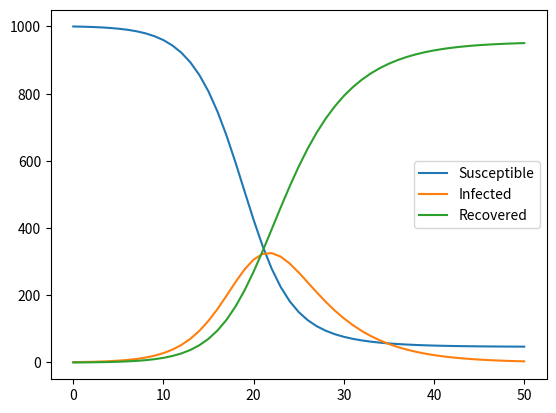

This chart was generated by the following Python code:
#!/usr/bin/env python3
import matplotlib.pyplot as plt
import numpy as np

# one time-step
def dS(S, I, R):
    return -beta * ((S * I) / N)
def dI(S, I, R):
    return beta * ((S * I) / N) - I/D
def dR(S, I, R):
    return I/D

# made up parameters
beta = 0.6
D = 5

# starting conditions
N = 1000
S = 1000
I = 1
R = 0

# simulation loop
s = [S]
i = [I]
r = [R]
t = 50
for j in range(t):
    S = S + dS(s[-1], i[-1], r[-1])
    I = I + dI(s[-1], i[-1], r[-1])
    R = R + dR(s[-1], i[-1], r[-1])
    s.append(S)
    i.append(I)
    r.append(R)
    if(j % 5 == 0):
        print("S:", S, "I:", I, "R:", R)

fig, ax = plt.subplots()
ax.plot(range(len(s)), s, label="Susceptible")
ax.plot(range(len(i)), i, label="Infected")
ax.plot(range(len(r)), r, label="Recovered")
ax.legend()
plt.show()